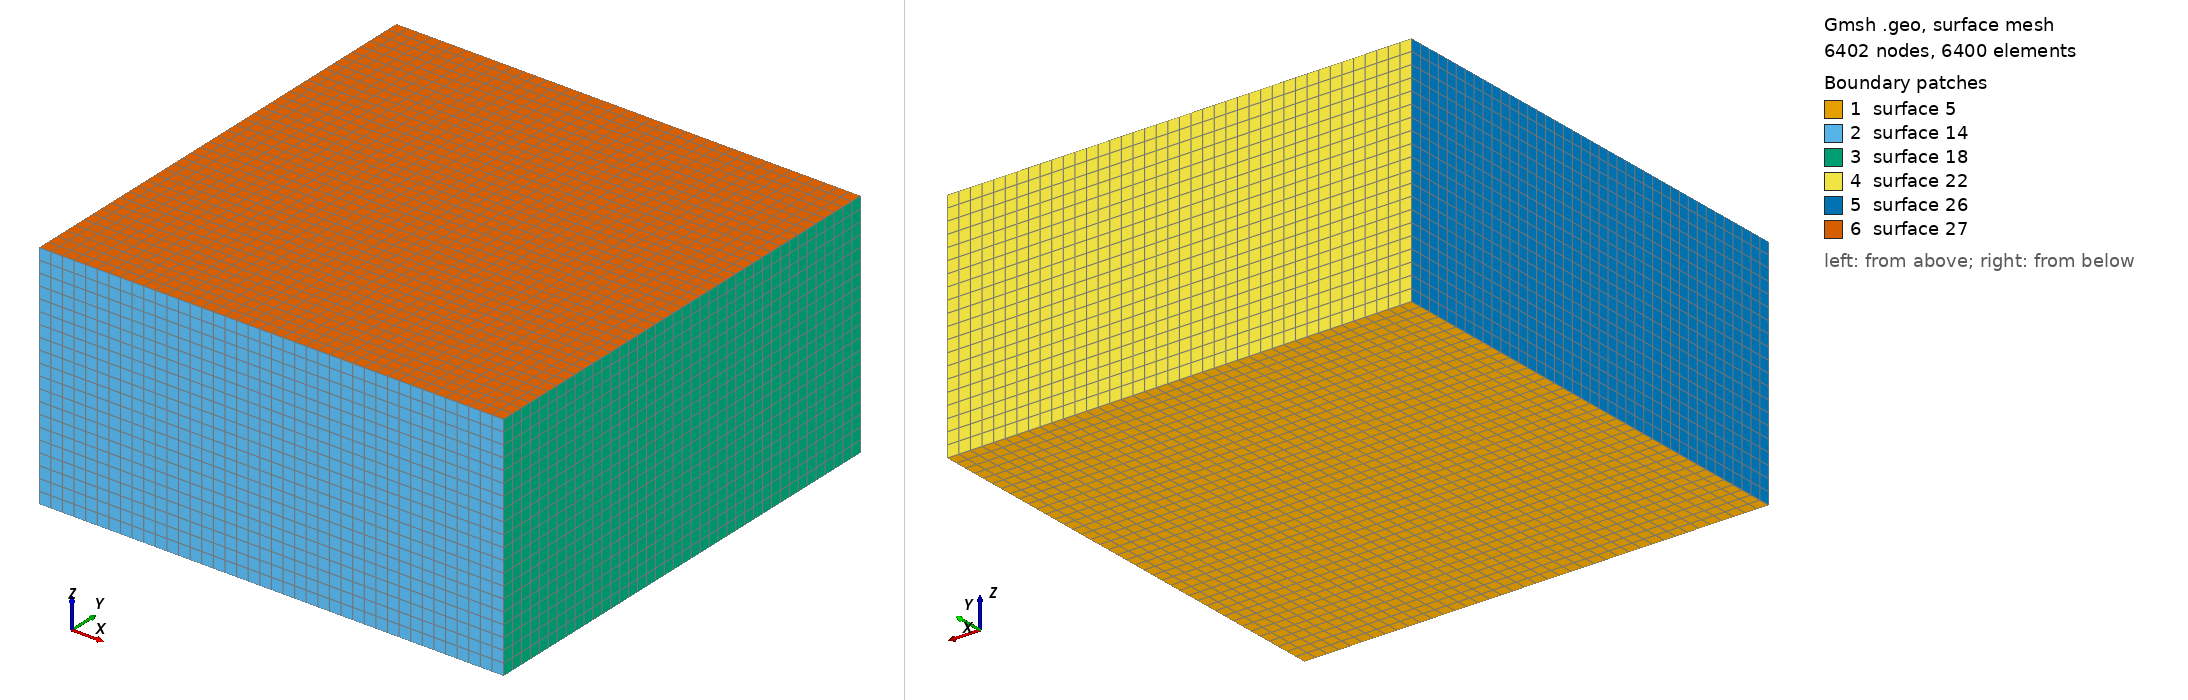

Gmsh geometry script, surface-meshed: 6402 nodes, 6400 surface elements. Boundary patches (legend numbers): 1 surface 5, 2 surface 14, 3 surface 18, 4 surface 22, 5 surface 26, 6 surface 27. Left view from above one corner, right view from below the opposite corner. The script declares no physical surfaces, so the legend lists its geometric surfaces. The drawing asked Gmsh for element sizes between 1% and 20% of the model's largest extent; the script's own settings can give other sizes.

=== mesh.geo (drawn) ===
 /*********************************************************************
 *
 *  Background grid
 *
 *********************************************************************/

// Mesh size - characteristic length
lc = 0.005;

// Starting point of cube
Point(1) = {0,0,0,lc};

// Create line in the x direction with # of layer cells
numline[] = Extrude {0.456,0,0}{Point{1}; Layers{40};};

// Create plane surface in the xy direction
numsurf[] = Extrude {0,0.456,0}{Line{numline[1]}; Layers{40}; Recombine;};

// Create solid in the xyz direction with ...
numsolid[] = Extrude {0,0,0.228}{Surface{numsurf[1]}; Layers{20}; Recombine;};

// 3D mesh algorithm (1:Delaunay, 4:Frontal, 5:Frontal Delaunay,
// 6:Frontal Hex, 7:MMG3D, 9:R-tree, 10:HXT)
Mesh.Algorithm = 1;

// Apply recombination algorithm to all surfaces, ignoring per-surface
// spec Default value: '0'
Mesh.RecombineAll = 1;

// Mesh recombination algorithm (0=standard, 1=blossom)
Mesh.RecombinationAlgorithm = 1;

// Number of smoothing steps applied to the final mesh
Mesh.Smoothing = 50;

// Don't extend the elements sizes from the boundary inside the domain (0)
// Mesh.CharacteristicLengthExtendFromBoundary = 0;
